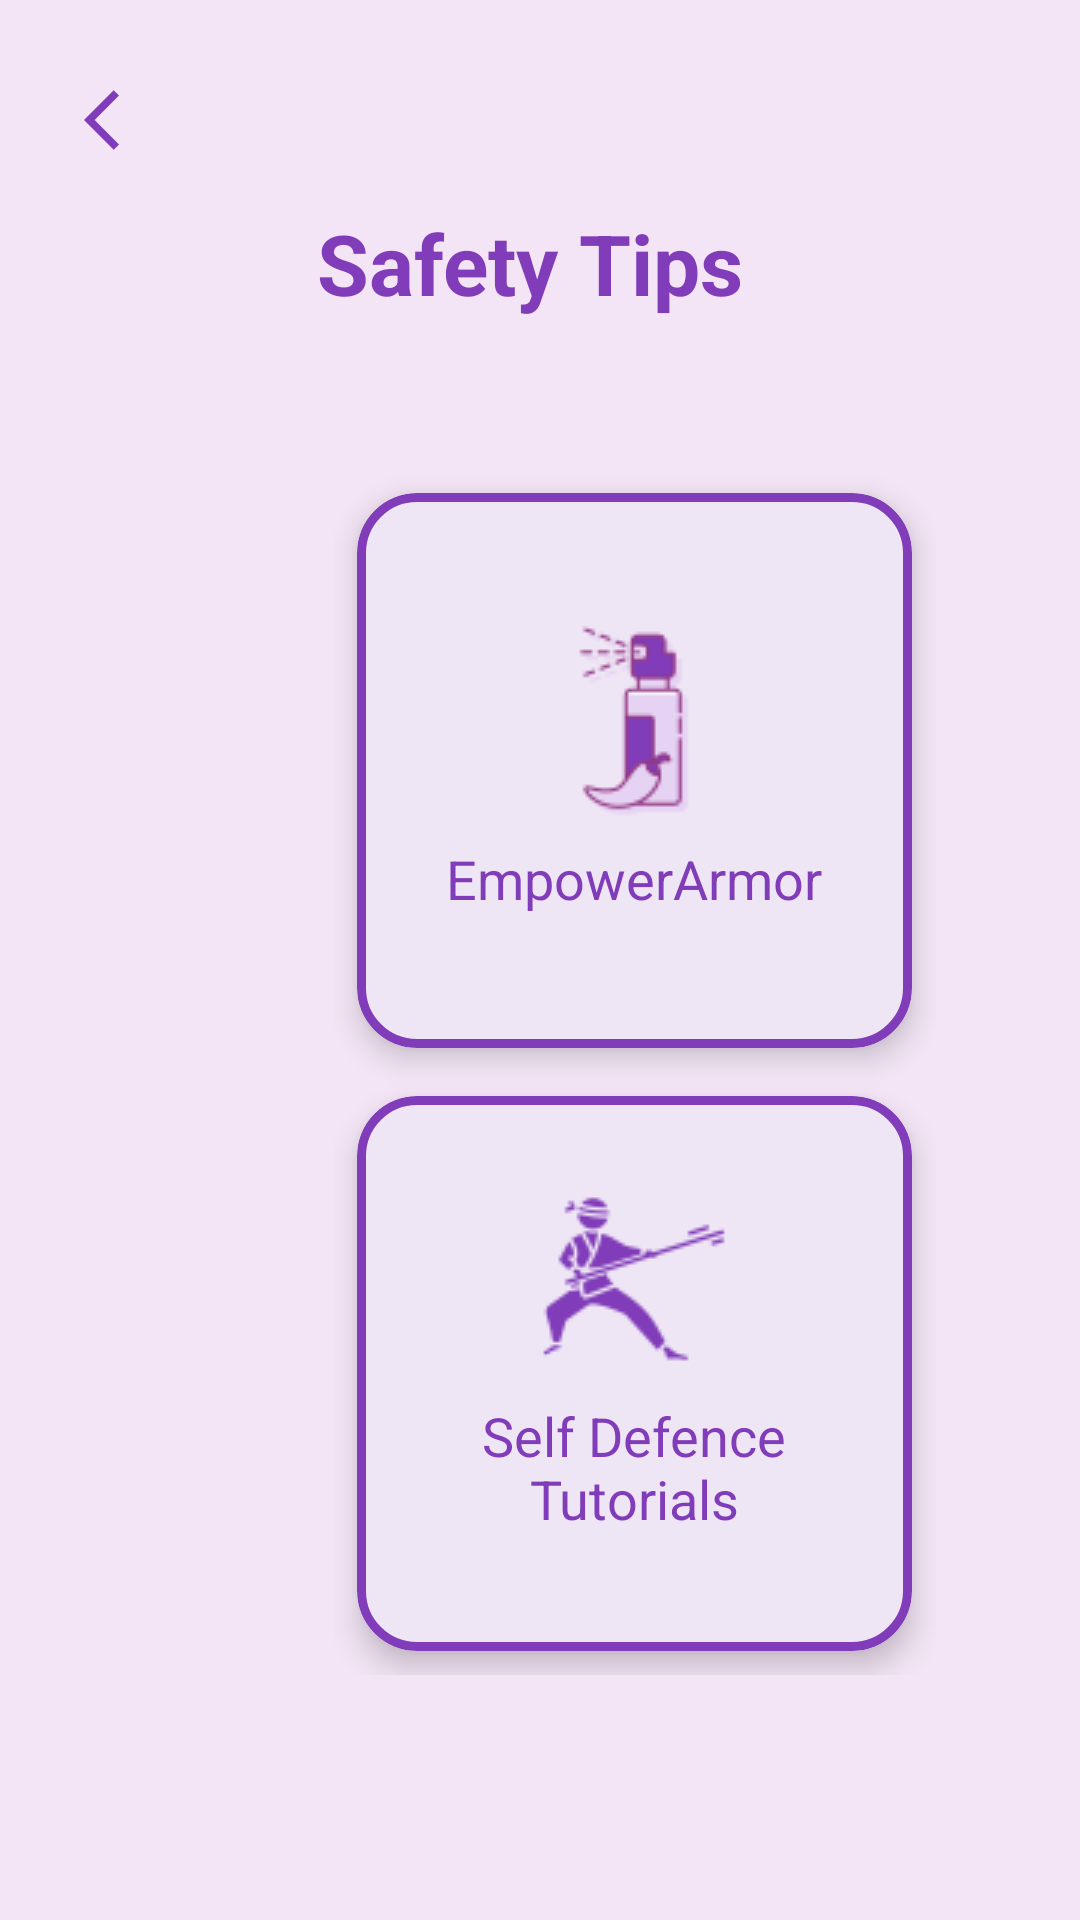

Layout XML and referenced resources for this Android screen:
<!-- AndroidManifest.xml: application theme Base.Theme.Womensafetyapp -->
<!-- res/layout/activity_safety_tips.xml -->
<?xml version="1.0" encoding="utf-8"?>
<LinearLayout
    xmlns:android="http://schemas.android.com/apk/res/android"
    xmlns:app="http://schemas.android.com/apk/res-auto"
    xmlns:tools="http://schemas.android.com/tools"
    android:id="@+id/main"
    android:orientation="vertical"
    android:background="#F3E5F5"
    android:padding="16dp"
    android:fitsSystemWindows="true"
    android:layout_width="match_parent"
    android:layout_height="match_parent"
    tools:context=".SafetyTips">

    <ImageButton
        android:layout_width="48dp"
        android:layout_height="48dp"
        android:src="@drawable/back"
        android:id="@+id/back"
        android:contentDescription="back to home page"
        android:background="@android:color/transparent"/>


    <TextView
        android:id="@+id/title"
        android:layout_width="wrap_content"
        android:layout_height="wrap_content"
        android:text="Safety Tips "
        android:layout_marginTop="5dp"
        android:textAlignment="center"
        android:layout_gravity="center"
        android:textColor="#813cb9"
        android:textSize="28sp"
        android:textStyle="bold"
        />

    <LinearLayout
        android:layout_width="wrap_content"
        android:layout_height="wrap_content"
        android:columnCount="1"
        android:orientation="vertical"
        android:layout_marginTop="50dp"
        android:layout_marginLeft="95dp">

        <com.google.android.material.card.MaterialCardView
            android:layout_width="185dp"
            android:layout_height="185dp"
            android:layout_margin="8dp"
            android:id="@+id/cardDefenseTools"
            app:cardCornerRadius="20dp"
            app:cardElevation="6dp"
            app:strokeWidth="3dp"
            app:strokeColor="#813cb9">

        <LinearLayout
                android:layout_width="match_parent"
                android:layout_height="match_parent"
                android:gravity="center"

                android:orientation="vertical">

                <ImageView
                    android:layout_width="64dp"
                    android:layout_height="64dp"
                    android:src="@drawable/ic_defence_tools"/>

                <TextView
                    android:layout_width="wrap_content"
                    android:layout_height="wrap_content"
                    android:text="EmpowerArmor"
                    android:textSize="18sp"
                    android:textColor="#813cb9"
                    android:layout_marginTop="8dp"/>
            </LinearLayout>
        </com.google.android.material.card.MaterialCardView>


        <com.google.android.material.card.MaterialCardView
            android:layout_width="185dp"
            android:layout_height="185dp"
            android:layout_margin="8dp"
            android:id="@+id/cardSelfDefenseTutorials"
            app:cardCornerRadius="20dp"
            app:cardElevation="6dp"
            app:strokeWidth="3dp"
            app:strokeColor="#813cb9">


            <LinearLayout
                android:layout_width="match_parent"
                android:layout_height="match_parent"
                android:gravity="center"
                android:orientation="vertical">

                <ImageView
                    android:layout_width="64dp"
                    android:layout_height="64dp"
                    android:src="@drawable/ic_self_defense"/>

                <TextView
                    android:layout_width="150dp"
                    android:layout_height="55dp"
                    android:layout_marginTop="8dp"
                    android:text="Self Defence Tutorials"
                    android:textAlignment="center"
                    android:textColor="#813cb9"
                    android:textSize="18sp" />
            </LinearLayout>
        </com.google.android.material.card.MaterialCardView>
    </LinearLayout>
</LinearLayout>
<!-- resources referenced by this layout -->
<resources>
  <!-- drawable back (drawable) -->
  <vector xmlns:android="http://schemas.android.com/apk/res/android" android:autoMirrored="true" android:height="24dp" android:tint="#813CB9" android:viewportHeight="24" android:viewportWidth="24" android:width="24dp">
        
      <path android:fillColor="@android:color/white" android:pathData="M11.67,3.87L9.9,2.1 0,12l9.9,9.9 1.77,-1.77L3.54,12z"/>
      
  </vector>
  <!-- drawable ic_defence_tools: png bitmap (drawable, 2298 bytes) -->
  <!-- drawable ic_self_defense: png bitmap (drawable, 2043 bytes) -->
  <style name="Base.Theme.Womensafetyapp" parent="Theme.Material3.DayNight.NoActionBar">
          <item name="android:statusBarColor">@android:color/transparent</item>
  
      </style>
</resources>
